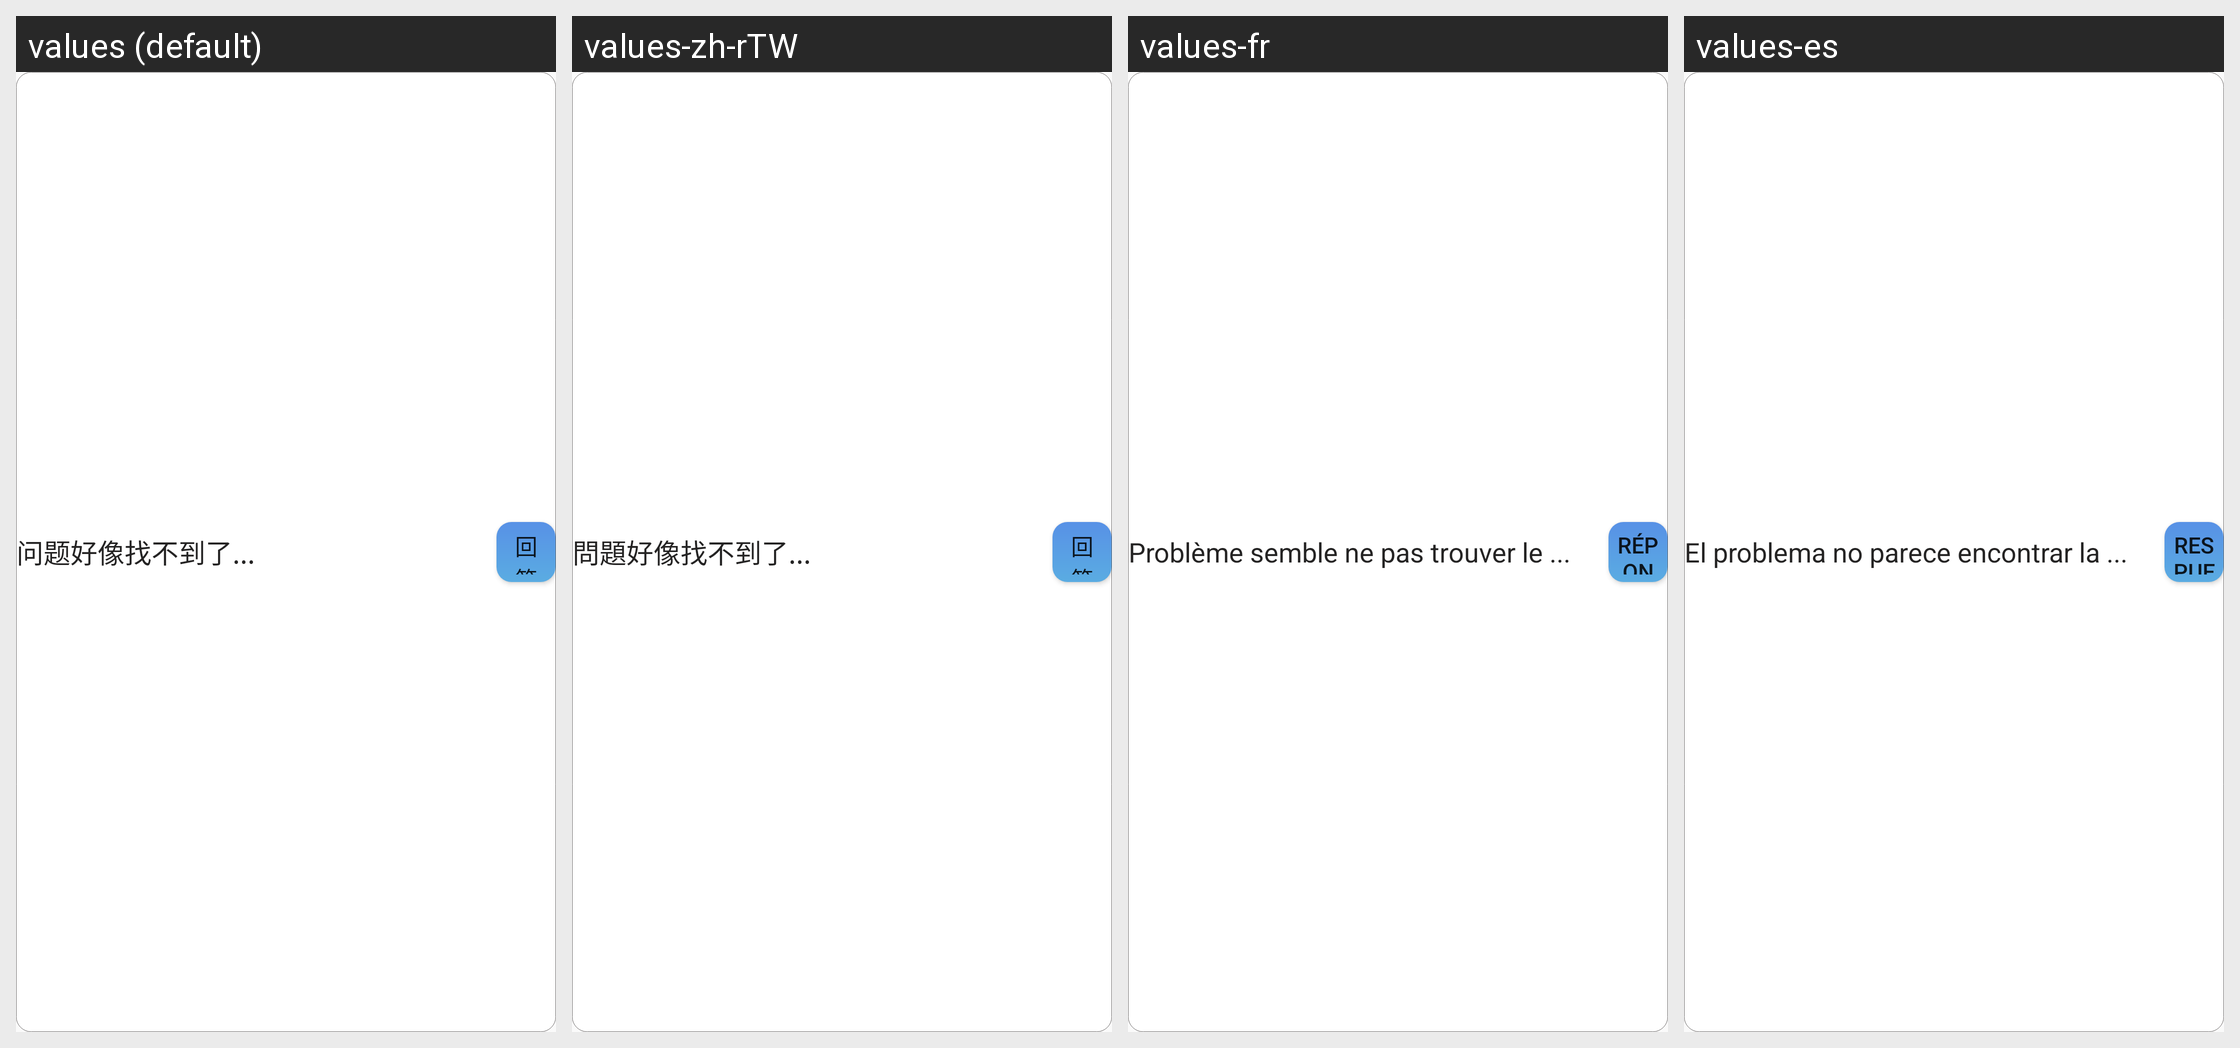

Strings drawn on this Android screen and how each of the app's shown locales translates them:
Android screen res/layout/rv_question_item.xml rendered under 4 locales, left to right: values (default), values-zh-rTW, values-fr, values-es. Device: Nexus 5 (rendered at 1080×1920; each locale shown at half size, 540×960, under a caption strip naming it); theme AppTheme.
Other locales in the repository, not shown: values-ar, values-de, values-en, values-ja, values-ko, values-pt, values-zh-rCN.
Strings drawn on this screen, with the default value and each locale's value (text and hints the layout hard-codes, and strings that could not be matched under every locale, appear in the picture but are not listed):

question_title
  values: 问题好像找不到了...
  values-zh-rTW: 問題好像找不到了...
  values-fr: Problème semble ne pas trouver le ...
  values-es: El problema no parece encontrar la ...

answer
  values: 回答
  values-zh-rTW: 回答
  values-fr: réponse
  values-es: respuesta
